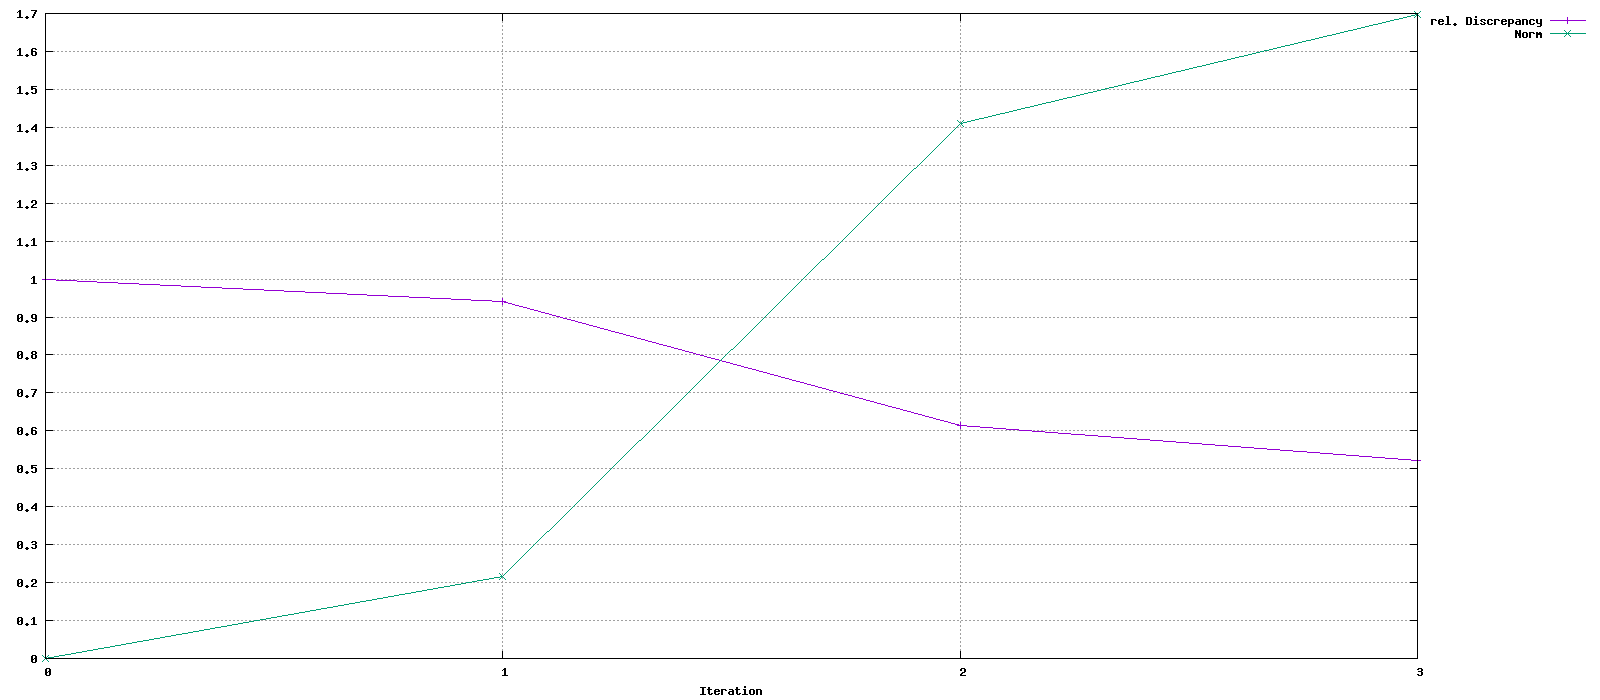

The table this chart was drawn from, first rows:
Iteration, rel. Discrepancy, Norm
0, 1, 0
1, 0.9415, 0.2157
2, 0.6144, 1.409
3, 0.5213, 1.696
